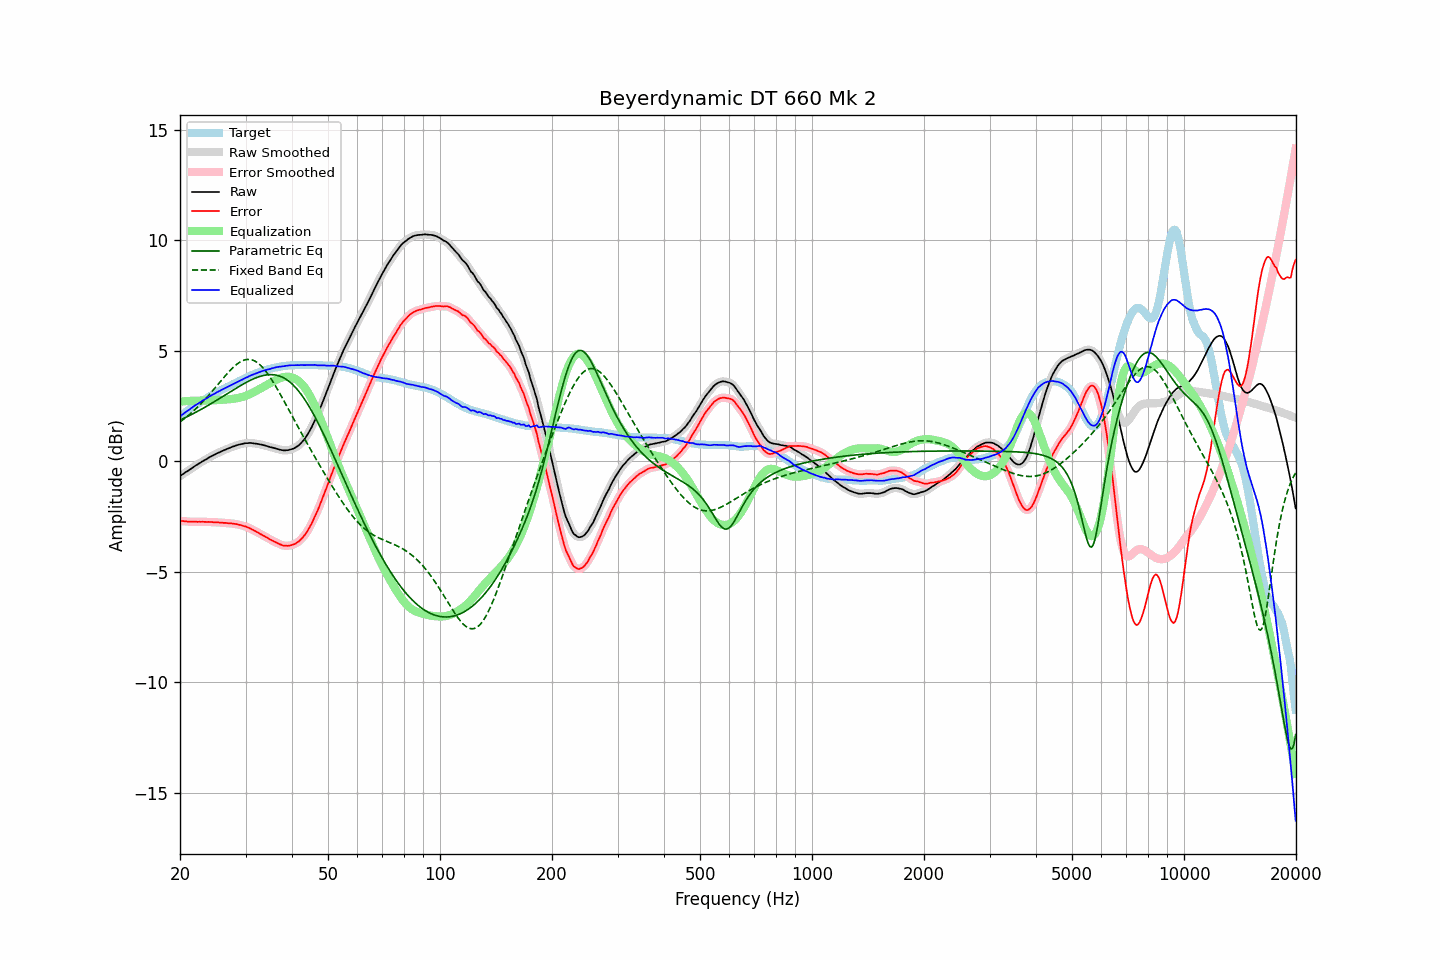

The file beside this chart, header and first rows:
frequency, raw, error, smoothed, error_smoothed, equalization, parametric_eq, fixed_band_eq, equalized_raw, equalized_smoothed, target
20.00, -0.67, -2.70, -0.67, -2.70, 2.70, 1.86, 1.78, 2.03, 2.03, 2.03
20.20, -0.62, -2.71, -0.62, -2.70, 2.71, 1.89, 1.83, 2.08, 2.08, 2.09
20.40, -0.57, -2.71, -0.57, -2.71, 2.71, 1.93, 1.89, 2.14, 2.14, 2.14
20.61, -0.52, -2.72, -0.52, -2.72, 2.72, 1.96, 1.94, 2.20, 2.20, 2.19
20.81, -0.47, -2.72, -0.48, -2.72, 2.72, 2.00, 2.00, 2.25, 2.25, 2.25
21.02, -0.43, -2.74, -0.43, -2.73, 2.73, 2.03, 2.06, 2.30, 2.30, 2.31
21.23, -0.38, -2.74, -0.38, -2.74, 2.73, 2.07, 2.12, 2.35, 2.35, 2.36
21.44, -0.33, -2.74, -0.33, -2.74, 2.74, 2.11, 2.18, 2.40, 2.40, 2.41
21.66, -0.28, -2.74, -0.28, -2.74, 2.74, 2.15, 2.25, 2.45, 2.46, 2.45
21.87, -0.23, -2.74, -0.23, -2.74, 2.74, 2.18, 2.32, 2.51, 2.51, 2.51
22.09, -0.18, -2.74, -0.18, -2.74, 2.74, 2.22, 2.38, 2.56, 2.56, 2.55
22.31, -0.14, -2.75, -0.14, -2.74, 2.74, 2.26, 2.45, 2.60, 2.60, 2.60
22.54, -0.09, -2.74, -0.09, -2.74, 2.74, 2.30, 2.53, 2.65, 2.65, 2.64
22.76, -0.05, -2.75, -0.05, -2.74, 2.74, 2.34, 2.60, 2.69, 2.69, 2.69
22.99, -0.00, -2.73, -0.00, -2.74, 2.74, 2.38, 2.68, 2.74, 2.74, 2.73
23.22, 0.04, -2.74, 0.04, -2.74, 2.74, 2.42, 2.75, 2.78, 2.78, 2.78
23.45, 0.08, -2.74, 0.08, -2.74, 2.74, 2.47, 2.83, 2.82, 2.82, 2.82
23.69, 0.12, -2.75, 0.12, -2.75, 2.75, 2.51, 2.91, 2.86, 2.87, 2.87
23.92, 0.17, -2.74, 0.17, -2.75, 2.75, 2.55, 3.00, 2.92, 2.91, 2.91
24.16, 0.21, -2.75, 0.21, -2.75, 2.75, 2.59, 3.08, 2.96, 2.96, 2.96
24.40, 0.25, -2.75, 0.25, -2.75, 2.75, 2.64, 3.16, 3.00, 3.00, 3.00
24.65, 0.28, -2.76, 0.28, -2.76, 2.76, 2.68, 3.25, 3.04, 3.04, 3.04
24.89, 0.32, -2.76, 0.32, -2.76, 2.76, 2.72, 3.34, 3.08, 3.08, 3.08
25.14, 0.36, -2.76, 0.35, -2.77, 2.77, 2.77, 3.42, 3.12, 3.12, 3.12
25.39, 0.39, -2.77, 0.39, -2.77, 2.77, 2.81, 3.51, 3.16, 3.16, 3.16
25.65, 0.42, -2.78, 0.42, -2.78, 2.78, 2.86, 3.60, 3.19, 3.20, 3.20
25.91, 0.46, -2.78, 0.45, -2.78, 2.78, 2.90, 3.68, 3.24, 3.23, 3.24
26.16, 0.49, -2.79, 0.49, -2.79, 2.79, 2.95, 3.77, 3.27, 3.27, 3.28
26.43, 0.52, -2.79, 0.52, -2.79, 2.79, 2.99, 3.85, 3.31, 3.31, 3.31
26.69, 0.55, -2.80, 0.55, -2.80, 2.80, 3.04, 3.94, 3.34, 3.34, 3.35
26.96, 0.58, -2.81, 0.58, -2.80, 2.80, 3.08, 4.02, 3.38, 3.38, 3.38
27.23, 0.61, -2.81, 0.61, -2.81, 2.81, 3.13, 4.10, 3.42, 3.42, 3.41
27.50, 0.64, -2.82, 0.64, -2.82, 2.82, 3.17, 4.17, 3.45, 3.45, 3.45
27.77, 0.67, -2.83, 0.67, -2.82, 2.82, 3.22, 4.24, 3.49, 3.49, 3.49
28.05, 0.69, -2.83, 0.69, -2.83, 2.84, 3.26, 4.31, 3.52, 3.53, 3.52
28.33, 0.72, -2.84, 0.72, -2.85, 2.85, 3.31, 4.37, 3.57, 3.56, 3.56
28.62, 0.74, -2.86, 0.74, -2.86, 2.86, 3.35, 4.43, 3.60, 3.60, 3.60
28.90, 0.76, -2.88, 0.76, -2.88, 2.88, 3.39, 4.48, 3.63, 3.64, 3.64
29.19, 0.78, -2.89, 0.78, -2.90, 2.89, 3.44, 4.52, 3.67, 3.67, 3.67
29.48, 0.79, -2.92, 0.79, -2.92, 2.92, 3.48, 4.55, 3.70, 3.71, 3.71
29.78, 0.81, -2.94, 0.80, -2.94, 2.94, 3.52, 4.58, 3.75, 3.74, 3.75
30.08, 0.82, -2.96, 0.81, -2.96, 2.96, 3.56, 4.60, 3.78, 3.78, 3.78
30.38, 0.82, -3.00, 0.82, -2.99, 2.99, 3.60, 4.61, 3.81, 3.82, 3.81
30.68, 0.83, -3.02, 0.83, -3.02, 3.02, 3.64, 4.61, 3.85, 3.85, 3.84
30.99, 0.83, -3.05, 0.82, -3.06, 3.06, 3.67, 4.60, 3.88, 3.88, 3.88
31.30, 0.82, -3.09, 0.82, -3.09, 3.09, 3.71, 4.58, 3.91, 3.91, 3.91
31.61, 0.81, -3.13, 0.81, -3.13, 3.13, 3.74, 4.55, 3.94, 3.94, 3.94
31.93, 0.80, -3.17, 0.80, -3.17, 3.17, 3.77, 4.52, 3.97, 3.97, 3.97
32.24, 0.79, -3.21, 0.79, -3.21, 3.21, 3.80, 4.47, 4.00, 4.00, 4.00
32.57, 0.78, -3.25, 0.78, -3.25, 3.25, 3.82, 4.41, 4.03, 4.02, 4.03
32.89, 0.76, -3.30, 0.76, -3.29, 3.29, 3.85, 4.35, 4.05, 4.05, 4.05
33.22, 0.75, -3.33, 0.75, -3.33, 3.33, 3.87, 4.28, 4.08, 4.08, 4.07
33.55, 0.73, -3.37, 0.73, -3.37, 3.37, 3.88, 4.20, 4.10, 4.10, 4.10
33.89, 0.71, -3.41, 0.71, -3.41, 3.41, 3.90, 4.11, 4.12, 4.12, 4.12
34.23, 0.69, -3.45, 0.69, -3.46, 3.46, 3.91, 4.01, 4.14, 4.14, 4.14
34.57, 0.67, -3.50, 0.67, -3.50, 3.50, 3.92, 3.91, 4.16, 4.16, 4.17
34.92, 0.64, -3.55, 0.64, -3.54, 3.54, 3.92, 3.81, 4.17, 4.18, 4.18
35.27, 0.63, -3.57, 0.63, -3.58, 3.57, 3.92, 3.70, 4.20, 4.20, 4.20
35.62, 0.61, -3.61, 0.61, -3.61, 3.61, 3.92, 3.58, 4.22, 4.22, 4.22
35.97, 0.59, -3.65, 0.59, -3.65, 3.65, 3.91, 3.46, 4.24, 4.24, 4.24
... 635 more rows
